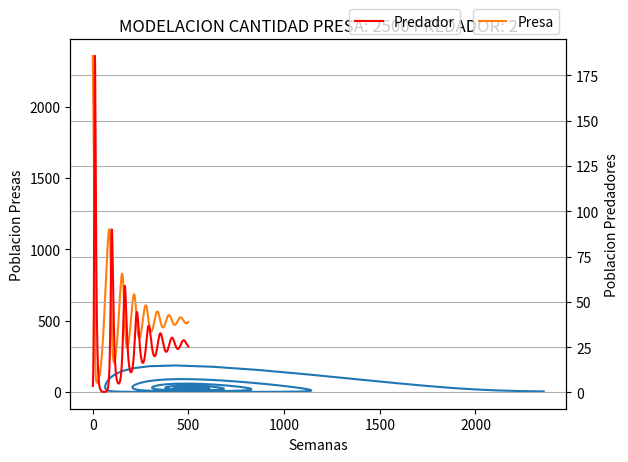

Recreate this plot in Python. (Note: this script raises an exception after producing the figure.)
import matplotlib.pyplot as plt
from matplotlib.backends.backend_pdf import PdfPages

#CONDICIONES INICIALES DE POBLACION
presa = 2500
predador = 2

#PARAMETROS LIEBRES-ZORROS
tasa_presa = 0.08
tasa_predador = 0.2
capacidad_terreno = 1500
dt = 1

total_presa = []
total_predador = []
run = True
save = 'NO'

initial_presa = presa
initial_predador = predador

while run == True:
    for i in range(500):
        cap_actual = capacidad_terreno - presa
        incremental_presa = (cap_actual/capacidad_terreno)*tasa_presa*presa
        dis_predador = tasa_predador * predador
        cantidad_encuentros = presa * predador
        presa = presa + dt * (incremental_presa - 0.002 * cantidad_encuentros)
        predador = predador + dt * (0.0004 * cantidad_encuentros - dis_predador)
        total_presa.append(presa)
        total_predador.append(predador)

    plt.plot(total_presa, total_predador)
    plt.ylabel('Poblacion Predadores')
    plt.xlabel('Poblacion Presas')
    plt.title('MODELACION CANTIDAD PRESA: {} PREDADOR: {}'.format(initial_presa, initial_predador))
    if save == 'YES':
        plt.savefig("phase-diagram.pdf")
    plt.show()

    plt.plot(total_presa, label='Presa')
    plt.ylabel('Poblacion Presas')
    plt.xlabel('Semanas')
    plt.legend(loc='upper right', bbox_to_anchor=(0.5, 0.6, 0.5, 0.5))

    plt.twinx()

    plt.plot(total_predador, label='Predador', color='red')
    plt.ylabel('Poblacion Predadores')
    plt.xlabel('Semanas')
    plt.legend(loc='upper right', bbox_to_anchor=(0.3, 0.6, 0.5, 0.5))

    plt.grid()
    if save == 'YES':
        plt.savefig("poblational-diagram.pdf")
    plt.show()


    opc = input(str("¿Desea hacer otra prueba? Y/N\n"))
    if opc == 'Y':
        presa = int(input("Ingrese la cantidad de presas a modelar\n"))
        predador = int(input("Ingrese la cantidad de predadores a modelar\n"))
        initial_presa = presa
        initial_predador = predador
        opc2 = input(str("¿Desea guardar los diagramas de la prueba? Y/N\n"))
        if opc2 == 'Y':
            save = 'YES'
        else:
            save = 'NO'
        run = True
    else:
        run = False
